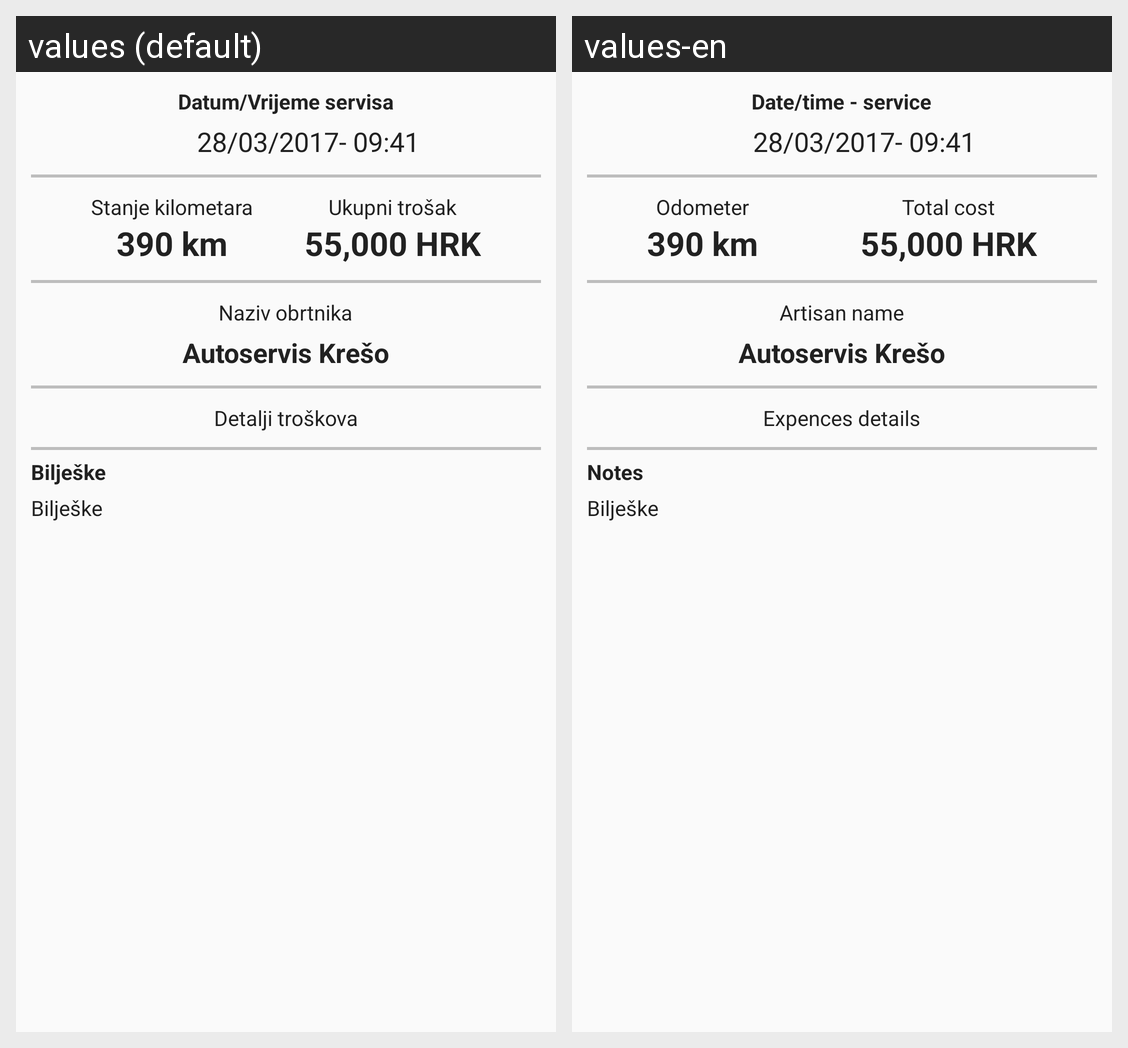

The same Android screen rendered under two of its app's locales, left to right. List the strings drawn on it with the default value and each locale's translation.
Android screen res/layout/fragment_servisi_detail.xml rendered under 2 locales, left to right: values (default), values-en. Device: Nexus 5 (rendered at 1080×1920; each locale shown at half size, 540×960, under a caption strip naming it); theme AppTheme.
Strings drawn on this screen, with the default value and each locale's value (text and hints the layout hard-codes, and strings that could not be matched under every locale, appear in the picture but are not listed):

datum_vrijeme_servisa
  values: Datum/Vrijeme servisa
  values-en: Date/time - service

stanje_kilometara_km
  values: Stanje kilometara
  values-en: Odometer

ukupni_trosak
  values: Ukupni trošak
  values-en: Total cost

naziv_obrtnika
  values: Naziv obrtnika
  values-en: Artisan name

detalji_troskova_title
  values: Detalji troškova
  values-en: Expences details

notes_title
  values: Bilješke
  values-en: Notes
